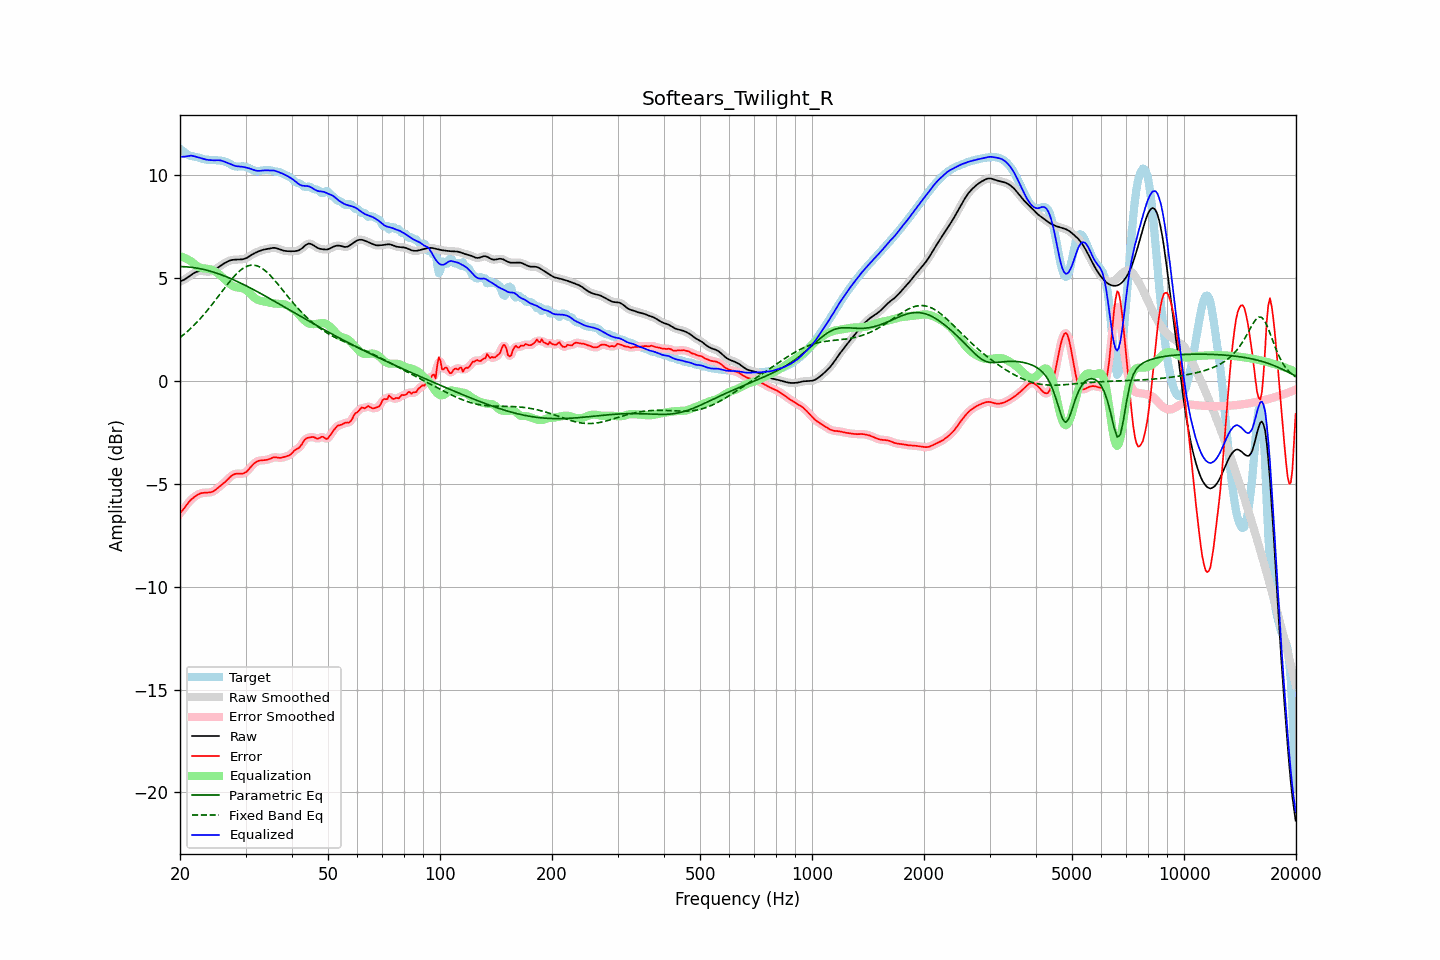

Source data for this figure (header and first rows):
frequency, raw, error, smoothed, error_smoothed, equalization, parametric_eq, fixed_band_eq, equalized_raw, equalized_smoothed, target
20.00, 4.82, -6.44, 4.82, -6.45, 6.06, 5.54, 2.09, 10.88, 10.88, 11.26
20.20, 4.85, -6.35, 4.85, -6.35, 6.03, 5.54, 2.16, 10.88, 10.88, 11.20
20.40, 4.88, -6.26, 4.88, -6.25, 5.99, 5.54, 2.22, 10.88, 10.88, 11.14
20.61, 4.92, -6.15, 4.93, -6.15, 5.96, 5.54, 2.28, 10.88, 10.88, 11.08
20.81, 4.97, -6.05, 4.97, -6.05, 5.92, 5.53, 2.35, 10.90, 10.90, 11.02
21.02, 5.03, -5.95, 5.03, -5.95, 5.88, 5.52, 2.42, 10.91, 10.91, 10.97
21.23, 5.08, -5.85, 5.08, -5.85, 5.84, 5.52, 2.49, 10.92, 10.92, 10.94
21.44, 5.14, -5.77, 5.14, -5.77, 5.79, 5.51, 2.56, 10.93, 10.93, 10.91
21.66, 5.19, -5.70, 5.19, -5.70, 5.73, 5.50, 2.64, 10.92, 10.92, 10.90
21.87, 5.24, -5.64, 5.24, -5.64, 5.66, 5.49, 2.72, 10.90, 10.90, 10.88
22.09, 5.28, -5.59, 5.28, -5.59, 5.60, 5.47, 2.80, 10.87, 10.87, 10.87
22.31, 5.31, -5.54, 5.31, -5.54, 5.54, 5.46, 2.88, 10.85, 10.85, 10.85
22.54, 5.32, -5.50, 5.32, -5.50, 5.51, 5.45, 2.96, 10.83, 10.83, 10.83
22.76, 5.33, -5.47, 5.33, -5.47, 5.48, 5.43, 3.05, 10.81, 10.81, 10.80
22.99, 5.32, -5.45, 5.32, -5.45, 5.46, 5.41, 3.14, 10.79, 10.79, 10.78
23.22, 5.31, -5.44, 5.31, -5.44, 5.45, 5.40, 3.23, 10.76, 10.76, 10.75
23.45, 5.30, -5.44, 5.30, -5.44, 5.44, 5.38, 3.32, 10.74, 10.74, 10.74
23.69, 5.30, -5.43, 5.30, -5.44, 5.43, 5.36, 3.41, 10.73, 10.73, 10.73
23.92, 5.30, -5.43, 5.30, -5.43, 5.42, 5.34, 3.51, 10.72, 10.72, 10.73
24.16, 5.31, -5.42, 5.31, -5.42, 5.40, 5.31, 3.61, 10.71, 10.71, 10.72
24.40, 5.33, -5.39, 5.33, -5.39, 5.38, 5.29, 3.70, 10.71, 10.71, 10.72
24.65, 5.36, -5.36, 5.36, -5.36, 5.34, 5.27, 3.81, 10.70, 10.70, 10.72
24.89, 5.40, -5.31, 5.41, -5.31, 5.30, 5.24, 3.91, 10.70, 10.70, 10.71
25.14, 5.46, -5.25, 5.46, -5.25, 5.25, 5.22, 4.01, 10.71, 10.71, 10.71
25.39, 5.52, -5.18, 5.52, -5.18, 5.19, 5.19, 4.11, 10.71, 10.71, 10.70
25.65, 5.57, -5.11, 5.57, -5.11, 5.13, 5.16, 4.22, 10.70, 10.70, 10.69
25.91, 5.63, -5.05, 5.63, -5.05, 5.06, 5.13, 4.32, 10.68, 10.68, 10.68
26.16, 5.67, -4.99, 5.67, -4.99, 4.98, 5.10, 4.42, 10.66, 10.66, 10.66
26.43, 5.72, -4.92, 5.72, -4.92, 4.91, 5.07, 4.53, 10.63, 10.63, 10.64
26.69, 5.76, -4.85, 5.76, -4.85, 4.83, 5.04, 4.63, 10.59, 10.60, 10.61
26.96, 5.80, -4.77, 5.80, -4.77, 4.76, 5.01, 4.73, 10.56, 10.56, 10.57
27.23, 5.84, -4.69, 5.83, -4.69, 4.70, 4.98, 4.82, 10.53, 10.53, 10.53
27.50, 5.86, -4.62, 5.86, -4.62, 4.64, 4.94, 4.92, 10.50, 10.50, 10.48
27.77, 5.87, -4.57, 5.87, -4.57, 4.60, 4.91, 5.01, 10.47, 10.47, 10.44
28.05, 5.88, -4.53, 5.88, -4.54, 4.56, 4.88, 5.10, 10.44, 10.44, 10.41
28.33, 5.88, -4.52, 5.88, -4.52, 4.54, 4.84, 5.18, 10.42, 10.42, 10.40
28.62, 5.88, -4.51, 5.88, -4.51, 4.53, 4.80, 5.25, 10.41, 10.41, 10.40
28.90, 5.89, -4.52, 5.89, -4.52, 4.52, 4.77, 5.32, 10.40, 10.40, 10.40
29.19, 5.89, -4.52, 5.89, -4.52, 4.51, 4.73, 5.39, 10.40, 10.40, 10.41
29.48, 5.90, -4.51, 5.90, -4.51, 4.49, 4.69, 5.44, 10.38, 10.39, 10.41
29.78, 5.92, -4.48, 5.92, -4.48, 4.45, 4.65, 5.50, 10.37, 10.37, 10.40
30.08, 5.94, -4.44, 5.95, -4.44, 4.41, 4.61, 5.53, 10.35, 10.36, 10.39
30.38, 5.99, -4.37, 5.99, -4.37, 4.35, 4.57, 5.57, 10.33, 10.34, 10.36
30.68, 6.04, -4.29, 6.03, -4.29, 4.28, 4.53, 5.59, 10.31, 10.31, 10.32
30.99, 6.09, -4.20, 6.09, -4.20, 4.20, 4.49, 5.61, 10.29, 10.29, 10.28
31.30, 6.13, -4.11, 6.13, -4.11, 4.13, 4.45, 5.61, 10.26, 10.26, 10.24
31.61, 6.18, -4.03, 6.18, -4.03, 4.05, 4.41, 5.61, 10.23, 10.23, 10.21
31.93, 6.22, -3.97, 6.22, -3.97, 3.99, 4.37, 5.60, 10.21, 10.21, 10.18
32.24, 6.25, -3.92, 6.25, -3.92, 3.94, 4.33, 5.58, 10.19, 10.19, 10.17
32.57, 6.28, -3.89, 6.28, -3.89, 3.91, 4.29, 5.54, 10.19, 10.19, 10.18
32.89, 6.32, -3.88, 6.32, -3.88, 3.88, 4.24, 5.51, 10.20, 10.20, 10.19
33.22, 6.34, -3.87, 6.34, -3.87, 3.86, 4.20, 5.46, 10.21, 10.21, 10.21
33.55, 6.36, -3.86, 6.36, -3.86, 3.85, 4.16, 5.40, 10.21, 10.21, 10.22
33.89, 6.38, -3.85, 6.38, -3.85, 3.84, 4.11, 5.34, 10.21, 10.21, 10.23
34.23, 6.39, -3.84, 6.40, -3.84, 3.82, 4.07, 5.28, 10.21, 10.21, 10.24
34.57, 6.41, -3.82, 6.41, -3.82, 3.80, 4.02, 5.20, 10.21, 10.21, 10.23
34.92, 6.43, -3.79, 6.43, -3.79, 3.78, 3.98, 5.12, 10.21, 10.21, 10.22
35.27, 6.44, -3.76, 6.44, -3.76, 3.77, 3.94, 5.04, 10.21, 10.21, 10.20
35.62, 6.45, -3.73, 6.45, -3.73, 3.76, 3.89, 4.95, 10.21, 10.21, 10.18
35.97, 6.45, -3.72, 6.45, -3.72, 3.75, 3.85, 4.86, 10.20, 10.19, 10.17
... 635 more rows
